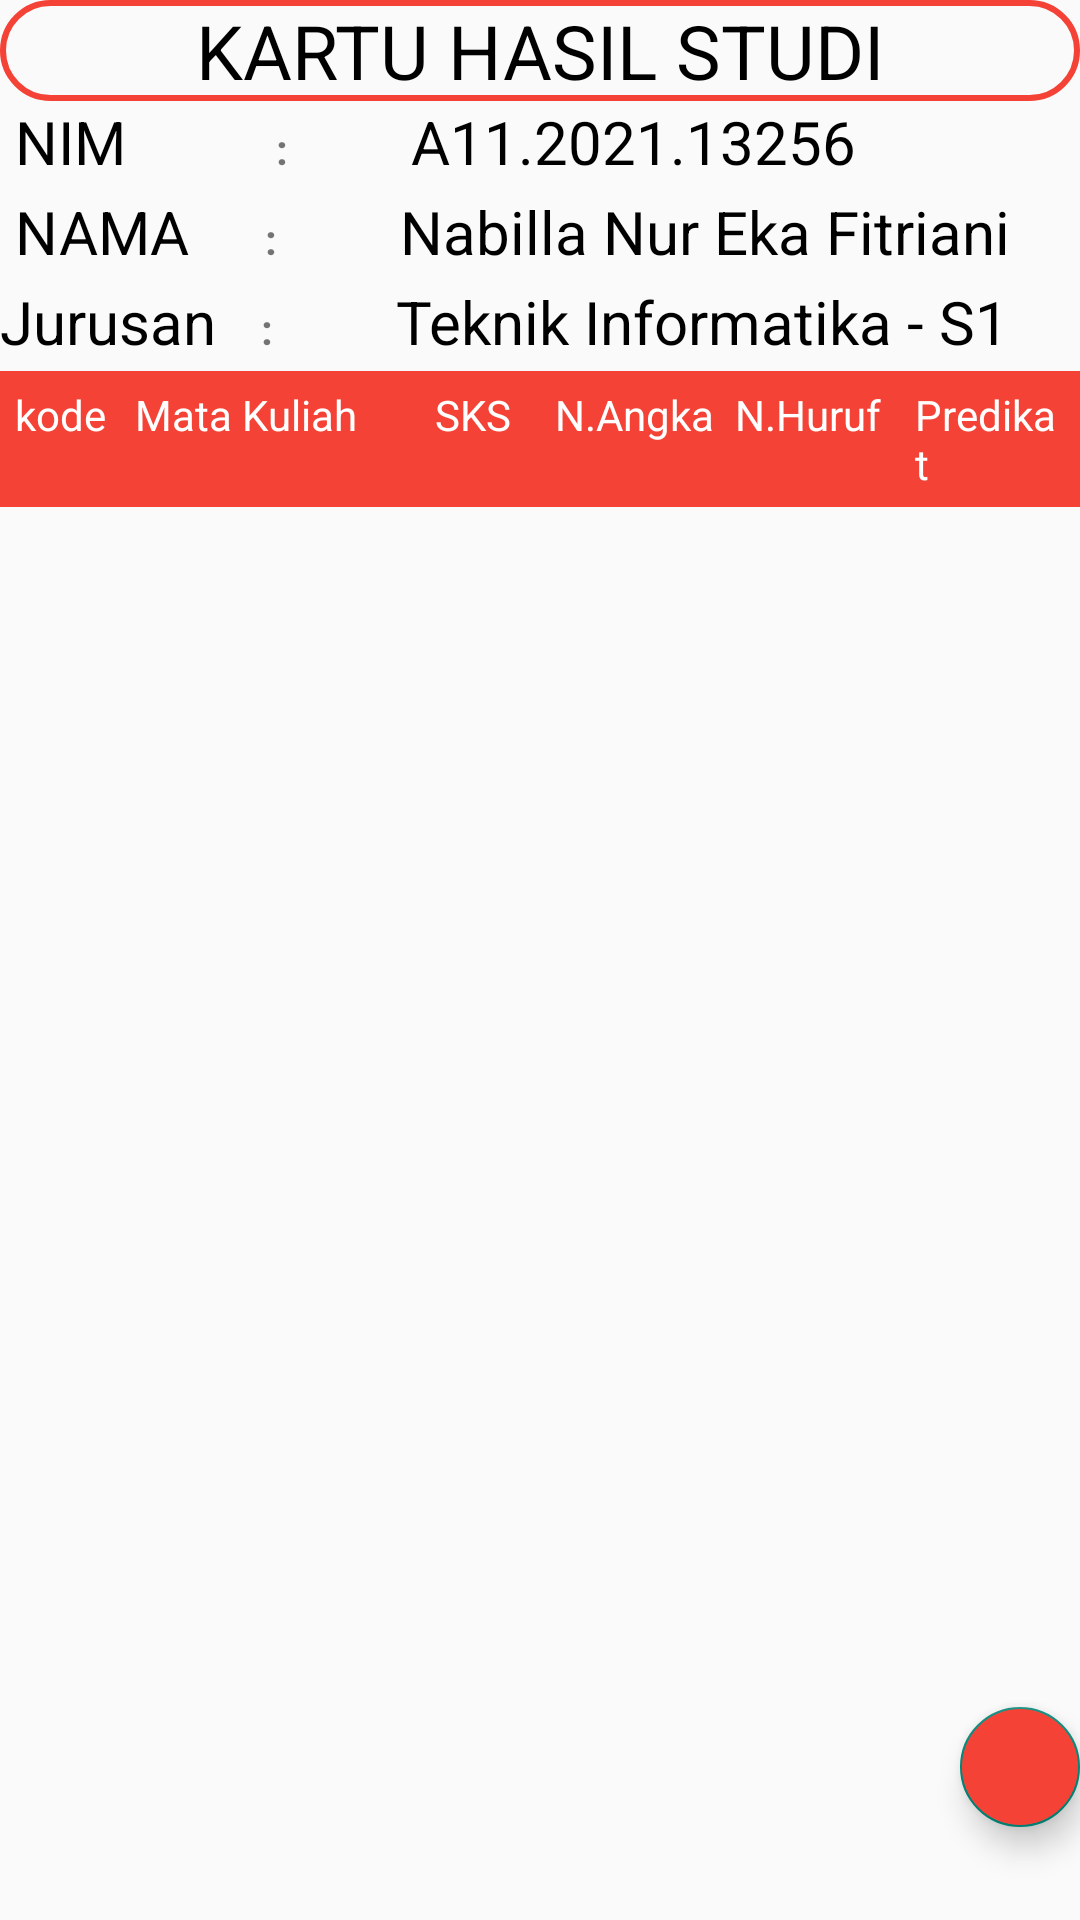

Reconstruct the res/layout file that produces this screen, plus the resources it refers to.
<!-- AndroidManifest.xml: application theme Theme.UAS13256 -->
<!-- res/layout/activity_main_firebase_nilai.xml -->
<?xml version="1.0" encoding="utf-8"?>
<LinearLayout xmlns:android="http://schemas.android.com/apk/res/android"
    xmlns:app="http://schemas.android.com/apk/res-auto"
    xmlns:tools="http://schemas.android.com/tools"
    android:layout_width="match_parent"
    android:layout_height="match_parent"
    android:orientation="vertical"
    tools:context=".MainFirebaseNilai">
    <LinearLayout
        android:layout_width="match_parent"
        android:paddingRight="15dp"
        android:background="@drawable/frame02"
        android:paddingLeft="15dp"
        android:gravity="center"
        android:layout_height="wrap_content">
        <TextView
            android:layout_width="wrap_content"
            android:textSize="25dp"
            android:id="@+id/judul"
            android:textColor="@color/black"
            android:text=" KARTU HASIL STUDI "
            android:layout_height="wrap_content"/>
    </LinearLayout>

    <LinearLayout
        android:layout_width="match_parent"
        android:layout_below="@id/judul"
        android:layout_height="wrap_content"
        tools:ignore="NotSibling">
        <TextView
            android:layout_width="wrap_content"
            android:textSize="20dp"
            android:textColor="@color/black"
            android:paddingRight="45dp"
            android:text=" NIM "
            android:layout_height="wrap_content"/>

        <TextView
            android:layout_width="25dp"
            android:layout_height="30dp"
            android:textStyle="bold"
            android:text=":" />

        <TextView
            android:id="@+id/nim_diterima"
            android:layout_width="match_parent"
            android:layout_height="wrap_content"
            android:layout_marginLeft="20dp"
            android:text="A11.2021.13256"
            android:textColor="@color/black"
            android:textSize="20dp" />
    </LinearLayout>
    <LinearLayout
        android:layout_width="match_parent"
        android:layout_height="wrap_content">
        <TextView
            android:layout_width="wrap_content"
            android:textSize="20dp"
            android:textColor="@color/black"
            android:paddingRight="20dp"
            android:text=" NAMA "
            android:layout_height="wrap_content"/>

        <TextView
            android:layout_width="25dp"
            android:layout_height="30dp"
            android:textStyle="bold"
            android:text=":" />

        <TextView
            android:id="@+id/nama_diterima"
            android:layout_width="match_parent"
            android:layout_height="wrap_content"
            android:layout_marginLeft="20dp"
            android:text="Nabilla Nur Eka Fitriani"
            android:textColor="@color/black"
            android:textSize="20dp" />
    </LinearLayout>
    <LinearLayout
        android:layout_width="match_parent"
        android:layout_height="wrap_content">
        <TextView
            android:layout_width="wrap_content"
            android:textSize="20dp"
            android:textColor="@color/black"
            android:paddingRight="10dp"
            android:text="Jurusan "
            android:layout_height="wrap_content"/>

        <TextView
            android:layout_width="25dp"
            android:layout_height="30dp"
            android:textStyle="bold"
            android:text=":" />

        <TextView
            android:id="@+id/jurusan_diterima"
            android:layout_width="match_parent"
            android:layout_height="wrap_content"
            android:layout_marginLeft="20dp"
            android:text="Teknik Informatika - S1"
            android:textColor="@color/black"
            android:textSize="20dp" />
    </LinearLayout>
    <RelativeLayout
        android:layout_width="match_parent"
        android:padding="5dp"
        android:background="@color/merah"
        android:layout_height="wrap_content">

        <TextView
            android:layout_width="40dp"
            android:text="kode"
            android:textColor="@color/white"
            android:id="@+id/kode"
            android:layout_height="wrap_content"/>
        <TextView
            android:layout_width="100dp"
            android:text="Mata Kuliah"
            android:textColor="@color/white"
            android:layout_toRightOf="@+id/kode"
            android:id="@+id/matkul"
            android:layout_height="wrap_content"/>
        <TextView
            android:layout_width="40dp"
            android:layout_toRightOf="@+id/matkul"
            android:text="SKS"
            android:textColor="@color/white"
            android:id="@+id/sks"
            android:layout_height="wrap_content"/>
        <TextView
            android:layout_width="60dp"
            android:layout_toRightOf="@+id/sks"
            android:text="N.Angka"
            android:textColor="@color/white"
            android:id="@+id/nangka"
            android:layout_height="wrap_content"/>
        <TextView
            android:layout_width="60dp"
            android:layout_toRightOf="@+id/nangka"
            android:text="N.Huruf"
            android:textColor="@color/white"
            android:id="@+id/nhuruf"
            android:layout_height="wrap_content"/>
        <TextView
            android:layout_width="60dp"
            android:layout_toRightOf="@+id/nhuruf"
            android:text="Predikat"
            android:textColor="@color/white"
            android:id="@+id/predikat"
            android:layout_height="wrap_content"/>
        <ImageView
            android:layout_width="30dp"
            android:layout_toRightOf="@+id/predikat"
            android:text="Aksi"
            android:src="@drawable/hapus"
            android:textColor="@color/white"
            android:id="@+id/tombolhapus"
            android:layout_height="wrap_content"/>
    </RelativeLayout>
    <androidx.recyclerview.widget.RecyclerView
        android:id="@+id/rv_nilai"
        android:layout_width="match_parent"
        android:layout_height="400dp"
        tools:listitem="@layout/format_tampilan_nilai"
        tools:ignore="NotSibling" />
    <com.google.android.material.floatingactionbutton.FloatingActionButton
        android:layout_width="wrap_content"
        android:layout_marginLeft="320dp"
        android:layout_alignParentBottom="true"
        android:layout_alignParentRight="true"
        android:src="@drawable/kembali"
        android:id="@+id/tmboltambah"
        android:backgroundTint="@color/merah"
        app:maxImageSize="35dp"
        android:layout_height="wrap_content"/>



</LinearLayout>
<!-- res/layout/format_tampilan_nilai.xml (included above) -->
<?xml version="1.0" encoding="utf-8"?>
<LinearLayout xmlns:android="http://schemas.android.com/apk/res/android"
    android:layout_width="match_parent"
    android:orientation="vertical"
    android:layout_height="wrap_content">

    <androidx.cardview.widget.CardView
        android:id="@+id/card_nilai"
        android:layout_width="match_parent"
        android:layout_height="match_parent">

        <RelativeLayout
            android:id="@+id/rela01"
            android:layout_width="match_parent"
            android:padding="5dp"
            android:layout_height="wrap_content">

            <TextView
                android:layout_width="40dp"
                android:text="kode"

                android:id="@+id/kode"
                android:layout_height="wrap_content"/>
            <TextView
                android:layout_width="100dp"
                android:text="Mata Kuliah"

                android:layout_toRightOf="@+id/kode"
                android:id="@+id/matkul"
                android:layout_height="wrap_content"/>
            <TextView
                android:layout_width="40dp"
                android:layout_toRightOf="@+id/matkul"
                android:text="SKS"
                android:id="@+id/sks"
                android:layout_height="wrap_content"/>
            <TextView
                android:layout_width="60dp"
                android:layout_toRightOf="@+id/sks"
                android:text="N.Angka"
                android:id="@+id/nangka"
                android:layout_height="wrap_content"/>
            <TextView
                android:layout_width="60dp"
                android:layout_toRightOf="@+id/nangka"
                android:text="N.Huruf"
                android:id="@+id/nhuruf"
                android:layout_height="wrap_content"/>
            <TextView
                android:layout_width="60dp"
                android:layout_toRightOf="@+id/nhuruf"
                android:text="Predikat"
                android:id="@+id/predikat"
                android:layout_height="wrap_content"/>
            <ImageView
                android:layout_width="30dp"
                android:layout_toRightOf="@+id/predikat"
                android:text="Aksi"
                android:src="@drawable/hapus"
                android:textColor="@color/white"
                android:id="@+id/tombolhapus"
                android:layout_height="wrap_content"/>
        </RelativeLayout>


    </androidx.cardview.widget.CardView>


</LinearLayout>
<!-- resources referenced by this layout -->
<resources>
  <color name="black">#FF000000</color>
  <color name="merah">#F44336</color>
  <color name="white">#FFFFFFFF</color>
  <!-- drawable frame02 (drawable-v24) -->
  <?xml version="1.0" encoding="utf-8"?>
  <shape android:shape="rectangle" xmlns:android="http://schemas.android.com/apk/res/android">
      <stroke android:width="2dp"/>
      <stroke android:color="@color/merah"/>
      <corners android:radius="30dp"/>
  
  </shape>
  <style name="Theme.UAS13256" parent="Theme.AppCompat.Light.DarkActionBar">
          
          <item name="colorPrimary">@color/purple_500</item>
          <item name="colorPrimaryVariant">@color/purple_700</item>
          <item name="colorOnPrimary">@color/white</item>
          
          <item name="colorSecondary">@color/teal_200</item>
          <item name="colorSecondaryVariant">@color/teal_700</item>
          <item name="colorOnSecondary">@color/black</item>
          
          <item name="android:statusBarColor">?attr/colorPrimaryVariant</item>
          
      </style>
  <color name="purple_500">#FF6200EE</color>
  <color name="purple_700">#FF3700B3</color>
  <color name="teal_200">#FF03DAC5</color>
  <color name="teal_700">#FF018786</color>
</resources>
